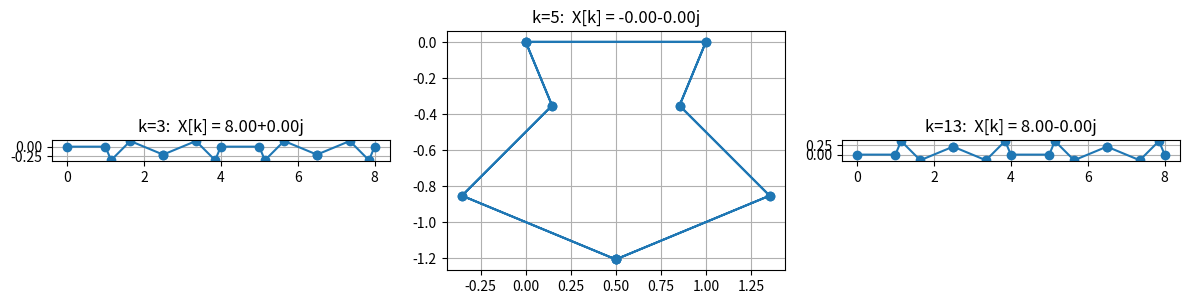
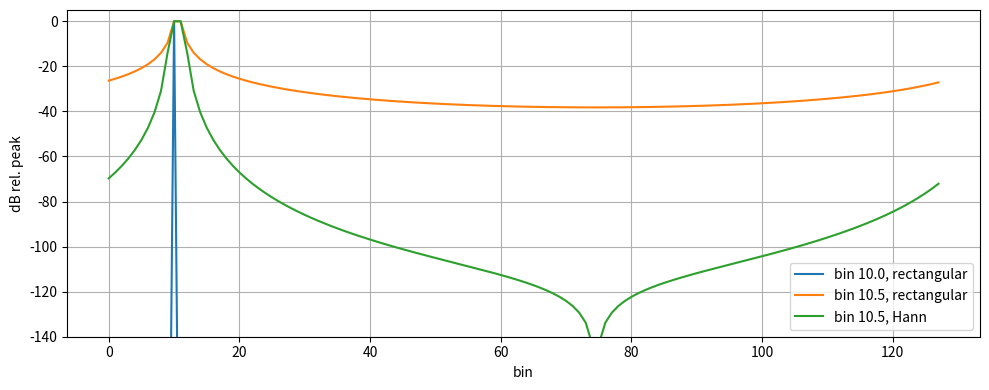
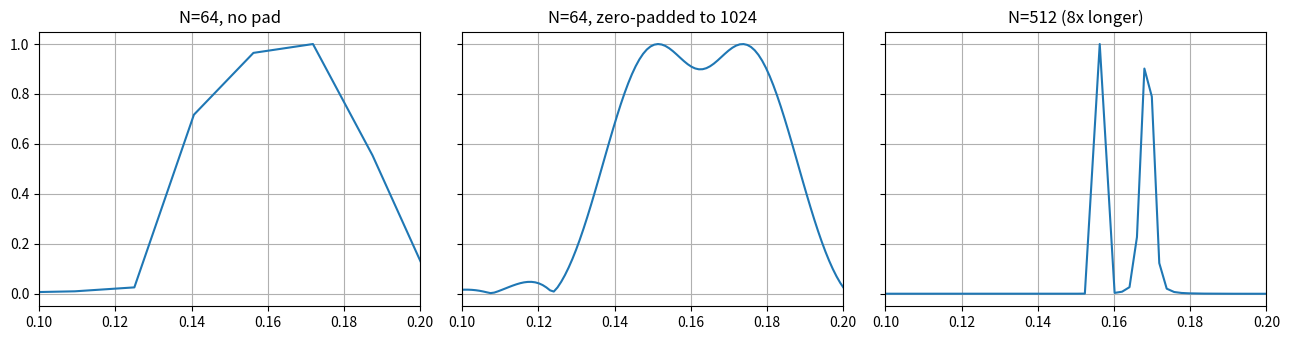

Write the Python code that produced these figures, in order.
import numpy as np
import matplotlib.pyplot as plt

N = 16
n = np.arange(N)
x = np.cos(2 * np.pi * 3 * n / N)
fig, axs = plt.subplots(1, 3, figsize=(12, 4))
for ax, k in zip(axs, (3, 5, 13)):
    p = x * np.exp(-2j * np.pi * k * n / N)
    cs = np.cumsum(p)
    ax.plot(np.r_[0, cs.real], np.r_[0, cs.imag], "-o")
    ax.set_title(f"k={k}:  X[k] = {cs[-1]:.2f}")
    ax.set_aspect("equal"); ax.grid(True)
plt.tight_layout(); plt.show()
print(np.round(np.fft.fft(x), 3))

def dft(x):
    N = len(x)
    n = np.arange(N)
    return np.exp(-2j * np.pi * np.outer(n, n) / N) @ x

def fft_rec(x, counter):
    N = len(x)
    if N == 1:
        return x.copy()
    E = fft_rec(x[0::2], counter)
    O = fft_rec(x[1::2], counter)
    W = np.exp(-2j * np.pi * np.arange(N // 2) / N)
    counter[0] += N // 2
    return np.concatenate([E + W * O, E - W * O])

rng = np.random.default_rng(0)
for N in (8, 64, 1024):
    x = rng.standard_normal(N) + 1j * rng.standard_normal(N)
    c = [0]
    X = fft_rec(x, c)
    print(f"N={N:5d}  matches np.fft: {np.allclose(X, np.fft.fft(x))}   DFT mults N^2={N*N:8d}   FFT mults={c[0]:6d}   (N/2)log2N={N//2*int(np.log2(N))}")

x = np.array([1, 2, 3, 4, 0, 0, 0, 0], dtype=complex)
E = np.fft.fft(x[0::2]); O = np.fft.fft(x[1::2])
W = np.exp(-2j * np.pi * np.arange(4) / 8)
print("E =", np.round(E, 4)); print("O =", np.round(O, 4)); print("W*O =", np.round(W * O, 4))
X = np.concatenate([E + W * O, E - W * O])
print("X =", np.round(X, 4))
print("matches np.fft.fft:", np.allclose(X, np.fft.fft(x)))
print("Parseval:", np.sum(np.abs(X) ** 2), "==", 8 * np.sum(np.abs(x) ** 2))

N = 128
n = np.arange(N)
def spec_db(x, w=None):
    w = np.ones(len(x)) if w is None else w
    X = np.abs(np.fft.fft(x * w))
    return 20 * np.log10(X / X.max() + 1e-300)

hann = 0.5 - 0.5 * np.cos(2 * np.pi * n / N)           # periodic Hann (for spectral analysis)
tone_on = np.exp(2j * np.pi * 10.0 * n / N)
tone_off = np.exp(2j * np.pi * 10.5 * n / N)
fig, ax = plt.subplots(figsize=(10, 4))
ax.plot(spec_db(tone_on), label="bin 10.0, rectangular")
ax.plot(spec_db(tone_off), label="bin 10.5, rectangular")
ax.plot(spec_db(tone_off, hann), label="bin 10.5, Hann")
ax.set_ylim(-140, 5); ax.set_xlabel("bin"); ax.set_ylabel("dB rel. peak"); ax.legend(); ax.grid(True)
plt.tight_layout(); plt.show()

for name, w in (("rectangular", np.ones(N)), ("Hann", hann)):
    enbw = N * np.sum(w ** 2) / np.sum(w) ** 2
    Xon = np.abs(np.fft.fft(np.exp(2j * np.pi * 10.0 * n / N) * w)).max()
    Xoff = np.abs(np.fft.fft(np.exp(2j * np.pi * 10.5 * n / N) * w)).max()
    far = np.abs(np.fft.fft(np.exp(2j * np.pi * 10.5 * n / N) * w))[70]
    print(f"{name:12s} ENBW={enbw:.3f} bins  scalloping={20*np.log10(Xoff/Xon):6.2f} dB  leakage@bin70={20*np.log10(far/Xoff):7.1f} dB")

def two_tone(N, pad):
    n = np.arange(N)
    x = np.exp(2j * np.pi * (10.0 / 64) * n) + np.exp(2j * np.pi * (10.8 / 64) * n)
    w = np.hanning(N)
    X = np.abs(np.fft.fftshift(np.fft.fft(x * w, pad)))
    f = np.fft.fftshift(np.fft.fftfreq(pad))
    return f, X / X.max()

fig, ax = plt.subplots(1, 3, figsize=(13, 3.5), sharey=True)
for a, (N_, pad, title) in zip(ax, ((64, 64, "N=64, no pad"), (64, 1024, "N=64, zero-padded to 1024"), (512, 512, "N=512 (8x longer)"))):
    f, X = two_tone(N_, pad)
    a.plot(f, X); a.set_xlim(0.1, 0.2); a.set_title(title); a.grid(True)
plt.tight_layout(); plt.show()

def parabolic(Xmag):
    k = int(np.argmax(Xmag)); N = len(Xmag)
    a, b, c = (np.log(Xmag[(k + d) % N] + 1e-300) for d in (-1, 0, 1))
    return (k + 0.5 * (a - c) / (a - 2 * b + c)) % N

for true in (10.0, 10.3, 10.5, 77.7):
    x = np.exp(2j * np.pi * true * n / N) * hann
    print(f"true {true:6.2f}  estimate {parabolic(np.abs(np.fft.fft(x))):8.3f}")
